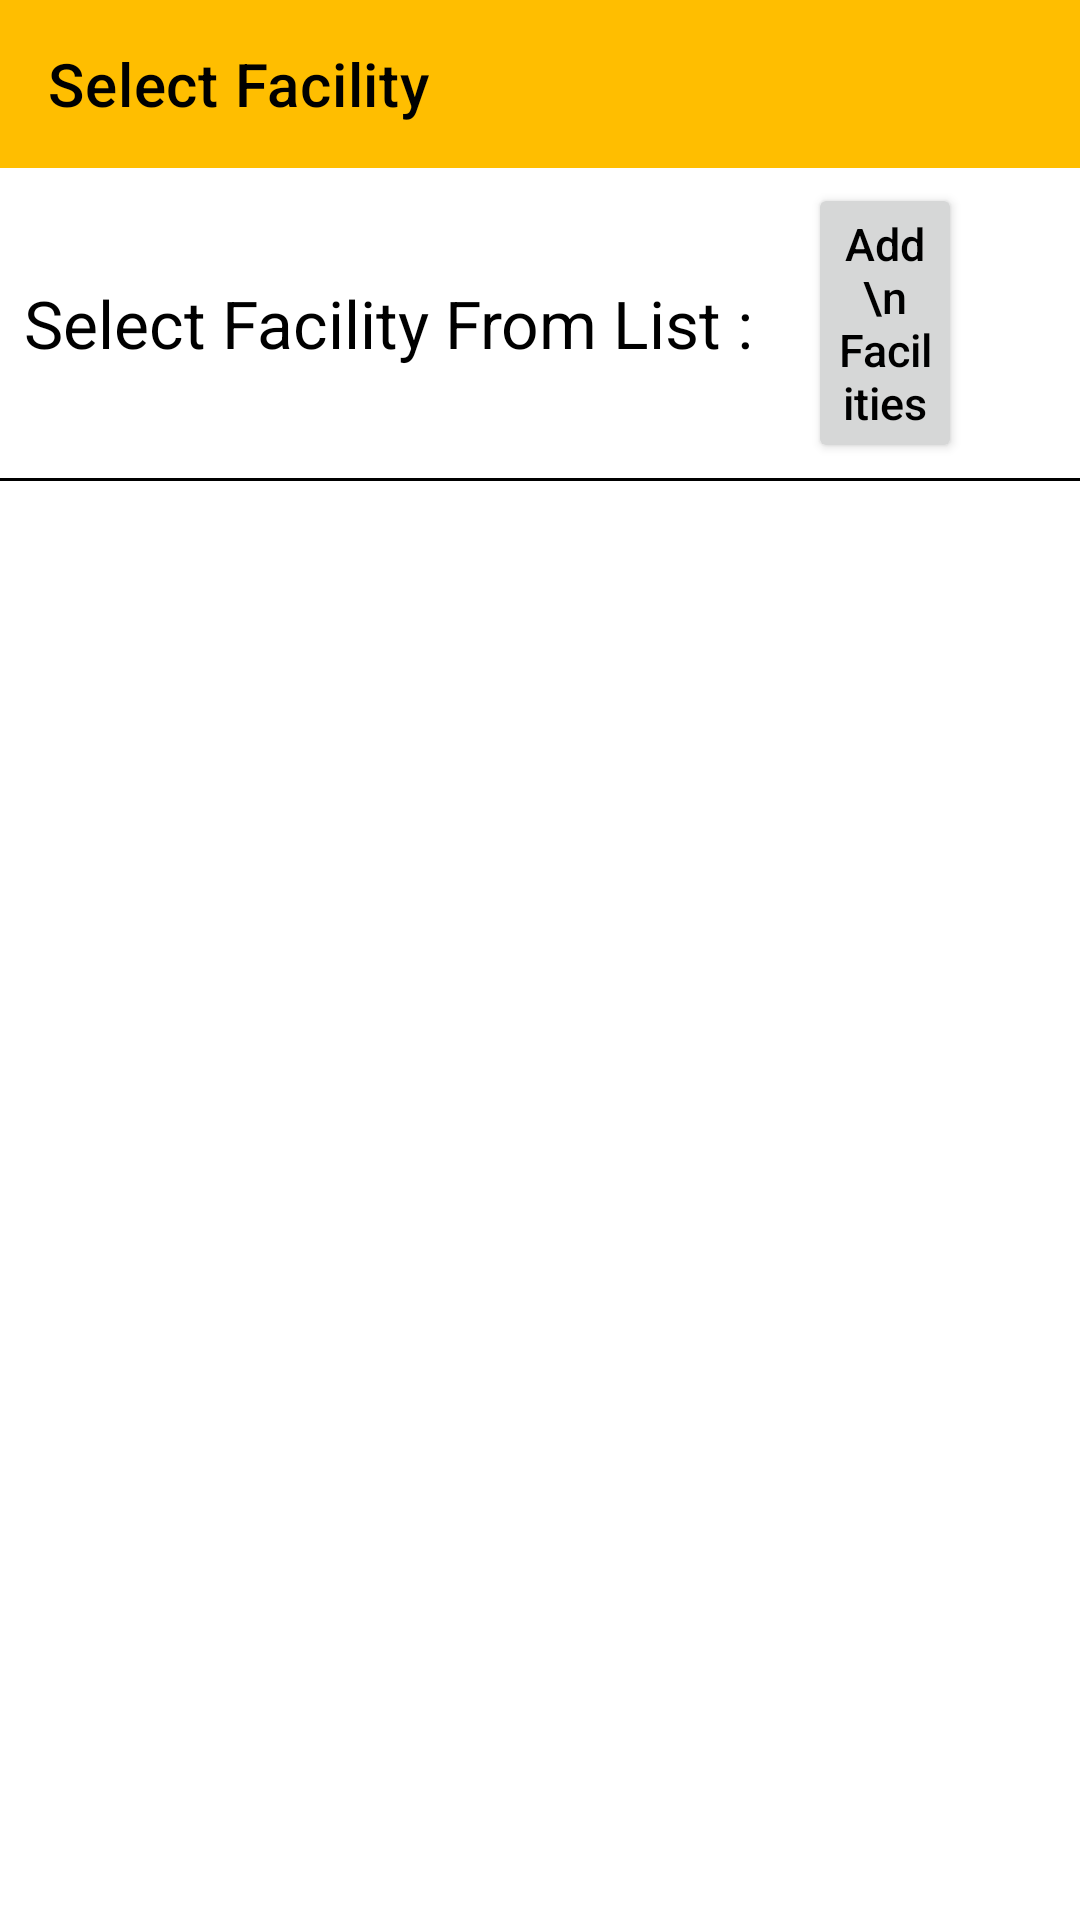

The Android layout XML behind this screen, and the referenced resources:
<!-- AndroidManifest.xml: application theme Theme.CameraAppDesign -->
<!-- res/layout/activity_facility.xml -->
<?xml version="1.0" encoding="utf-8"?>
<LinearLayout xmlns:android="http://schemas.android.com/apk/res/android"
    xmlns:app="http://schemas.android.com/apk/res-auto"
    xmlns:tools="http://schemas.android.com/tools"
    android:layout_width="match_parent"
    android:layout_height="match_parent"
    android:orientation="vertical"
    tools:context=".FacilityActivity">

    <com.google.android.material.appbar.AppBarLayout
        android:layout_width="match_parent"
        android:layout_height="wrap_content">

        <com.google.android.material.appbar.MaterialToolbar
            android:id="@+id/facility_Toolbar"
            style="@style/Widget.MaterialComponents.Toolbar.Primary"
            android:layout_width="match_parent"
            android:layout_height="?attr/actionBarSize"
            app:title="Select Facility"
            app:titleTextColor="@color/black"></com.google.android.material.appbar.MaterialToolbar>

    </com.google.android.material.appbar.AppBarLayout>

    <LinearLayout
        android:layout_width="match_parent"
        android:layout_height="wrap_content"
        android:orientation="horizontal"
        android:weightSum="2">

        <TextView
            android:id="@+id/facilityTV"
            android:layout_width="0dp"
            android:layout_height="wrap_content"
            android:layout_gravity="center"
            android:layout_marginStart="8dp"
            android:layout_weight="1.5"
            android:text="Select Facility From List : "
            android:textColor="@color/text_black"
            android:textSize="22sp"></TextView>

        <Button
            android:id="@+id/add_facilityBTN"
            android:layout_width="0dp"
            android:layout_height="wrap_content"
            android:layout_margin="5dp"
            android:layout_weight="0.3"
            android:padding="10dp"
            android:text="Add \n Facilities"
            android:textAllCaps="false"
            android:textColor="@color/black"
            android:textSize="15sp"
            app:cornerRadius="20dp" />

    </LinearLayout>

    <View
        android:layout_width="match_parent"
        android:layout_height="1dp"
        android:background="@color/black"></View>

    
    
    
    
    
    
    
    
    
    

    <androidx.recyclerview.widget.RecyclerView
        android:id="@+id/FacilityRV"
        android:layout_width="match_parent"
        android:layout_height="wrap_content"
        android:padding="5dp"></androidx.recyclerview.widget.RecyclerView>


</LinearLayout>
<!-- resources referenced by this layout -->
<resources>
  <color name="black">#FF000000</color>
  <color name="text_black">#000000</color>
  <!-- drawable filedata_background (drawable) -->
  <?xml version="1.0" encoding="utf-8"?>
  <shape android:shape="rectangle" xmlns:android="http://schemas.android.com/apk/res/android">
  
      <solid android:color="#1AFFFFFF"></solid>
      <stroke android:width="1dp" android:color="@color/black"></stroke>
      <corners android:radius="10dp"></corners>
  
  </shape>
  <style name="Theme.CameraAppDesign" parent="Theme.MaterialComponents.DayNight.NoActionBar">
          
          <item name="colorPrimary">@color/primary_color</item>
          <item name="colorPrimaryVariant">@color/primary_dark</item>
          <item name="colorOnPrimary">@color/primary_light</item>
          
          <item name="colorSecondary">@color/teal_200</item>
          <item name="colorSecondaryVariant">@color/teal_700</item>
          <item name="colorOnSecondary">@color/black</item>
          
          <item name="android:statusBarColor" tools:targetApi="l">?attr/colorPrimaryVariant</item>
          
      </style>
  <color name="primary_color">#ffbe00</color>
  <color name="primary_dark">#c78e00</color>
  <color name="primary_light">#fff04e</color>
  <color name="teal_200">#FF03DAC5</color>
  <color name="teal_700">#FF018786</color>
</resources>
